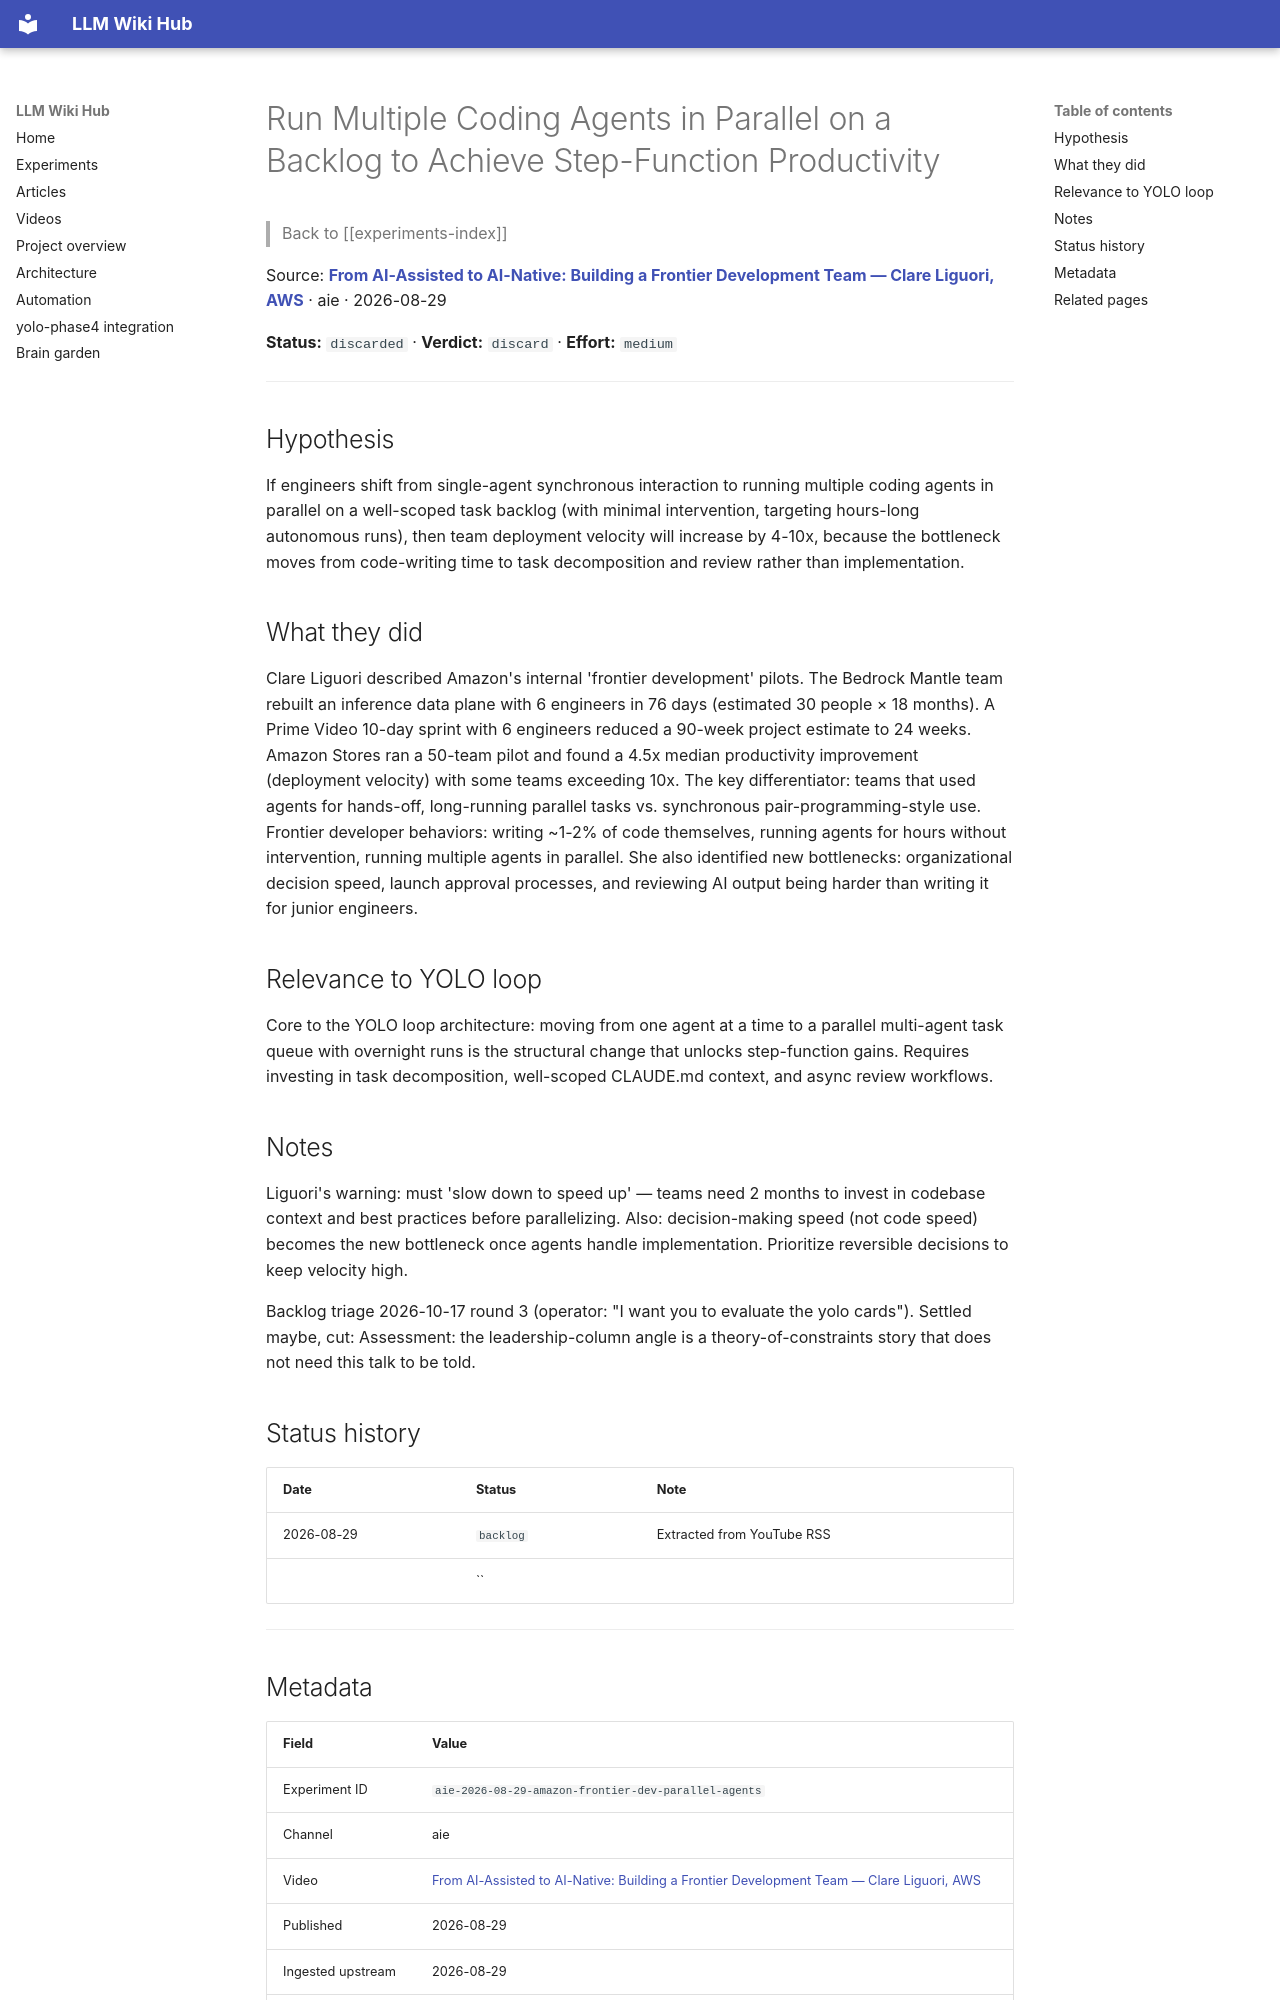

repository: Anguijm/llm-wiki-hub · page: experiments/aie-2026-08-29-amazon-frontier-dev-parallel-agents/index.html · generator: mkdocs

# Run Multiple Coding Agents in Parallel on a Backlog to Achieve Step-Function Productivity

> Back to [[experiments-index]]

Source: **[From AI-Assisted to AI-Native: Building a Frontier Development Team — Clare Liguori, AWS](https://www.youtube.com/watch?v=pqlWNihgdjI)** · aie · 2026-08-29

**Status:** `discarded` · **Verdict:** `discard` · **Effort:** `medium`

---

## Hypothesis

If engineers shift from single-agent synchronous interaction to running multiple coding agents in parallel on a well-scoped task backlog (with minimal intervention, targeting hours-long autonomous runs), then team deployment velocity will increase by 4-10x, because the bottleneck moves from code-writing time to task decomposition and review rather than implementation.

## What they did

Clare Liguori described Amazon's internal 'frontier development' pilots. The Bedrock Mantle team rebuilt an inference data plane with 6 engineers in 76 days (estimated 30 people × 18 months). A Prime Video 10-day sprint with 6 engineers reduced a 90-week project estimate to 24 weeks. Amazon Stores ran a 50-team pilot and found a 4.5x median productivity improvement (deployment velocity) with some teams exceeding 10x. The key differentiator: teams that used agents for hands-off, long-running parallel tasks vs. synchronous pair-programming-style use. Frontier developer behaviors: writing ~1-2% of code themselves, running agents for hours without intervention, running multiple agents in parallel. She also identified new bottlenecks: organizational decision speed, launch approval processes, and reviewing AI output being harder than writing it for junior engineers.

## Relevance to YOLO loop

Core to the YOLO loop architecture: moving from one agent at a time to a parallel multi-agent task queue with overnight runs is the structural change that unlocks step-function gains. Requires investing in task decomposition, well-scoped CLAUDE.md context, and async review workflows.

## Notes

Liguori's warning: must 'slow down to speed up' — teams need 2 months to invest in codebase context and best practices before parallelizing. Also: decision-making speed (not code speed) becomes the new bottleneck once agents handle implementation. Prioritize reversible decisions to keep velocity high.

Backlog triage 2026-10-17 round 3 (operator: "I want you to evaluate the yolo cards"). Settled maybe, cut: Assessment: the leadership-column angle is a theory-of-constraints story that does not need this talk to be told.

## Status history

| Date | Status | Note |
|---|---|---|
| 2026-08-29 | `backlog` | Extracted from YouTube RSS |
|  | `` |  |

---
